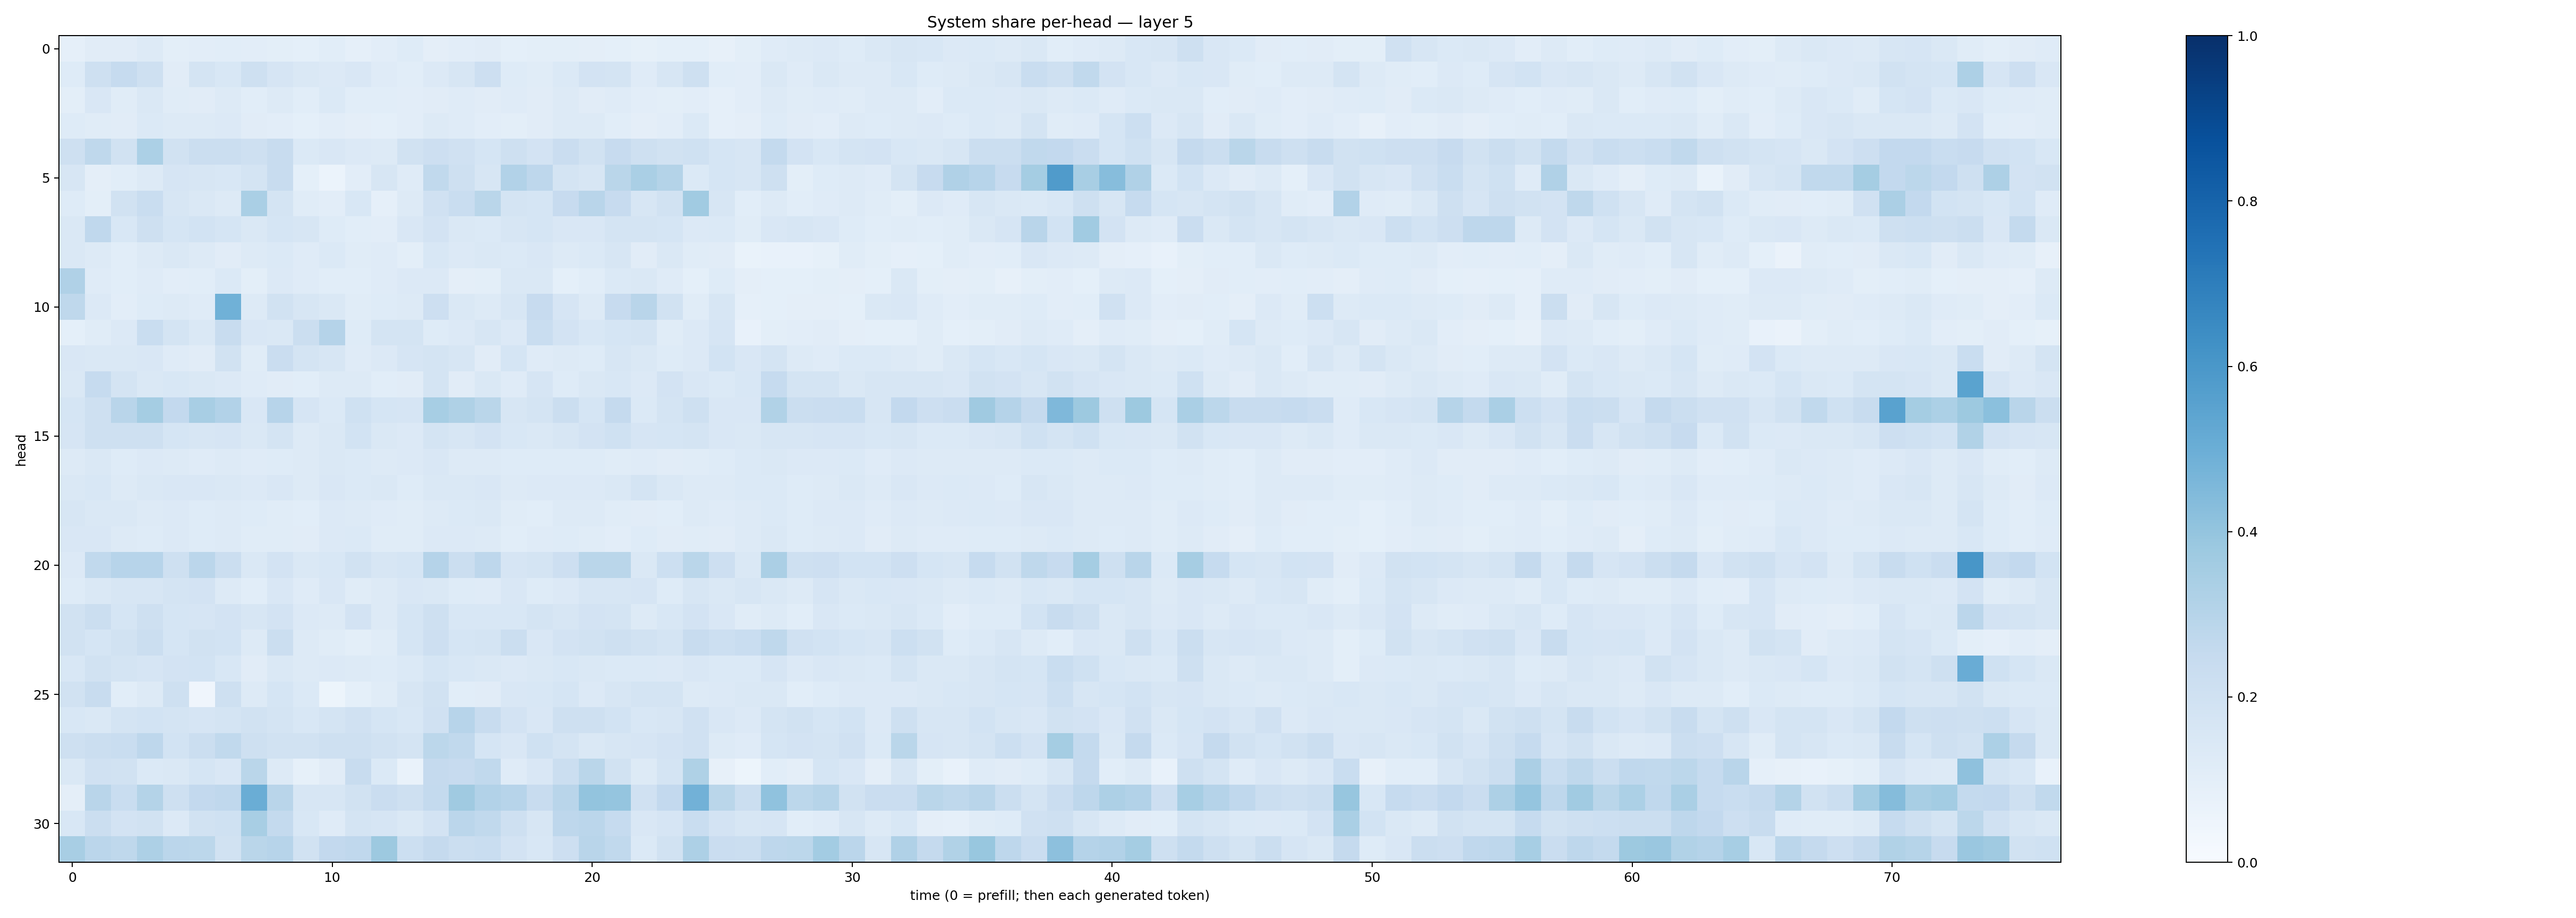

The table this chart was drawn from, first rows:
0.08609281, 0.11154975, 0.113133214, 0.13172357, 0.10053003, 0.105146125, 0.10823348, 0.10512953, 0.10149198, 0.09157589, 0.106404126, 0.087928064, 0.10274332, 0.12312546, 0.09513355, 0.10255723, 0.110054284, 0.0928581, 0.098993786, 0.09830774, 0.09696001, 0.090348184, 0.084444985, 0.09100895
0.1212, 0.2036, 0.25, 0.2035, 0.1126, 0.1773, 0.1529, 0.2044, 0.1674, 0.1433, 0.1334, 0.1512, 0.1202, 0.1087, 0.1366, 0.16, 0.211, 0.122, 0.1158, 0.1389, 0.1833, 0.1719, 0.1196, 0.1639
0.09818, 0.1485, 0.1159, 0.1448, 0.1152, 0.112, 0.1285, 0.1073, 0.132, 0.1065, 0.1389, 0.1084, 0.107, 0.1046, 0.1112, 0.1198, 0.1101, 0.1194, 0.1102, 0.1257, 0.1128, 0.1175, 0.1041, 0.1012
0.1226, 0.1165, 0.1098, 0.1404, 0.1265, 0.1255, 0.1331, 0.1122, 0.1049, 0.09288, 0.1054, 0.09422, 0.09197, 0.1038, 0.1264, 0.1191, 0.1042, 0.09813, 0.1121, 0.1299, 0.1263, 0.1076, 0.09408, 0.1049
0.2093, 0.2719, 0.1932, 0.3316, 0.194, 0.2189, 0.2204, 0.2105, 0.2364, 0.1401, 0.151, 0.1328, 0.1317, 0.1889, 0.2112, 0.1977, 0.1712, 0.2042, 0.1807, 0.2291, 0.1911, 0.2438, 0.2102, 0.1929
0.1566, 0.09563, 0.1069, 0.129, 0.1663, 0.1593, 0.154, 0.1741, 0.2403, 0.09308, 0.06084, 0.1021, 0.1627, 0.1194, 0.2635, 0.2073, 0.164, 0.3105, 0.2735, 0.1786, 0.1564, 0.2852, 0.3397, 0.3056
0.1224, 0.1005, 0.1881, 0.2322, 0.1583, 0.1482, 0.1296, 0.3398, 0.1779, 0.1165, 0.104, 0.1549, 0.08965, 0.1269, 0.1974, 0.231, 0.2856, 0.176, 0.1696, 0.2429, 0.292, 0.2431, 0.1595, 0.1934
0.1483, 0.269, 0.1544, 0.2074, 0.17, 0.1862, 0.1693, 0.1409, 0.1692, 0.1596, 0.1247, 0.1088, 0.1048, 0.1508, 0.1798, 0.1447, 0.1377, 0.1638, 0.1681, 0.1513, 0.15, 0.1789, 0.1761, 0.1683
0.1425, 0.1261, 0.1069, 0.1317, 0.1459, 0.1269, 0.111, 0.1309, 0.139, 0.119, 0.1382, 0.1146, 0.1203, 0.1, 0.1546, 0.1366, 0.1415, 0.1392, 0.152, 0.1271, 0.1368, 0.1582, 0.1131, 0.148
0.3171, 0.1206, 0.1062, 0.121, 0.1045, 0.1055, 0.1373, 0.0986, 0.1357, 0.1195, 0.1091, 0.1064, 0.1183, 0.1338, 0.1345, 0.09621, 0.1003, 0.1472, 0.1439, 0.09182, 0.1058, 0.1383, 0.1457, 0.1192
0.2697, 0.1329, 0.1053, 0.1238, 0.131, 0.1178, 0.4859, 0.1305, 0.1881, 0.1582, 0.1458, 0.1152, 0.124, 0.1303, 0.2144, 0.141, 0.1256, 0.1626, 0.2456, 0.1657, 0.1303, 0.2424, 0.2909, 0.1901
0.09256, 0.1134, 0.1358, 0.2306, 0.1747, 0.1483, 0.2348, 0.152, 0.142, 0.2241, 0.3024, 0.1217, 0.1732, 0.1791, 0.1243, 0.1337, 0.1588, 0.1352, 0.2319, 0.1814, 0.156, 0.1713, 0.1749, 0.1138
0.1495, 0.1409, 0.1421, 0.1516, 0.1186, 0.1106, 0.1876, 0.1167, 0.227, 0.1749, 0.1619, 0.121, 0.133, 0.1663, 0.1796, 0.163, 0.1124, 0.1694, 0.1195, 0.1321, 0.1231, 0.1584, 0.1476, 0.124
0.1452, 0.247, 0.1756, 0.1428, 0.1535, 0.1436, 0.1362, 0.1182, 0.1115, 0.1073, 0.1309, 0.1316, 0.1055, 0.1112, 0.172, 0.1113, 0.1465, 0.1187, 0.1674, 0.1215, 0.1456, 0.1524, 0.133, 0.1807
0.1693, 0.2095, 0.2913, 0.3527, 0.2603, 0.3429, 0.309, 0.1505, 0.2956, 0.1677, 0.137, 0.2029, 0.1685, 0.1679, 0.3445, 0.3226, 0.2881, 0.1604, 0.1727, 0.221, 0.1693, 0.2507, 0.1398, 0.1788
0.1644, 0.2044, 0.2108, 0.205, 0.1688, 0.1626, 0.1673, 0.1431, 0.1771, 0.1322, 0.1474, 0.1853, 0.1422, 0.1364, 0.1784, 0.1602, 0.1813, 0.1553, 0.1411, 0.1586, 0.182, 0.2008, 0.1664, 0.1717
0.1307, 0.1457, 0.1245, 0.1337, 0.1325, 0.1199, 0.1273, 0.1191, 0.1235, 0.1258, 0.1481, 0.138, 0.1322, 0.1366, 0.1505, 0.1278, 0.13, 0.122, 0.1214, 0.1216, 0.1219, 0.1156, 0.1202, 0.1116
0.141, 0.1528, 0.1322, 0.1451, 0.1498, 0.1493, 0.1451, 0.135, 0.1501, 0.1261, 0.1498, 0.14, 0.1413, 0.1242, 0.1416, 0.1482, 0.1499, 0.1264, 0.1359, 0.1355, 0.1361, 0.1483, 0.178, 0.1413
0.1623, 0.144, 0.1407, 0.1315, 0.136, 0.1239, 0.1295, 0.1237, 0.1163, 0.1068, 0.1337, 0.1287, 0.1208, 0.1153, 0.1276, 0.1388, 0.1448, 0.1156, 0.1069, 0.1315, 0.131, 0.116, 0.1096, 0.109
0.1494, 0.1523, 0.1295, 0.1233, 0.1344, 0.1236, 0.1306, 0.1159, 0.1154, 0.113, 0.134, 0.139, 0.1152, 0.1141, 0.1341, 0.1349, 0.126, 0.1066, 0.1185, 0.1232, 0.1143, 0.1049, 0.1216, 0.1101
0.1355, 0.2655, 0.2948, 0.2961, 0.2056, 0.2849, 0.2252, 0.1427, 0.1825, 0.1471, 0.1531, 0.1932, 0.1627, 0.1697, 0.3025, 0.2192, 0.2741, 0.1653, 0.1745, 0.2137, 0.288, 0.2878, 0.1478, 0.2157
0.1235, 0.1448, 0.1606, 0.164, 0.1735, 0.1827, 0.1323, 0.1075, 0.1503, 0.1206, 0.1516, 0.1161, 0.1315, 0.1518, 0.1441, 0.1242, 0.1203, 0.1486, 0.1217, 0.1341, 0.1616, 0.1584, 0.1646, 0.1229
0.1948, 0.2247, 0.1708, 0.2032, 0.1698, 0.1658, 0.1831, 0.1576, 0.1811, 0.1362, 0.1278, 0.183, 0.1304, 0.1697, 0.2081, 0.1528, 0.1535, 0.1536, 0.1759, 0.1636, 0.1801, 0.1747, 0.1317, 0.1549
0.1921, 0.1707, 0.1939, 0.2234, 0.1681, 0.1895, 0.1843, 0.1303, 0.2199, 0.1306, 0.1143, 0.1012, 0.1165, 0.169, 0.2125, 0.1714, 0.1758, 0.2223, 0.1506, 0.1806, 0.1941, 0.2095, 0.1927, 0.1796
0.156, 0.1924, 0.1721, 0.1645, 0.1834, 0.187, 0.1538, 0.1111, 0.1471, 0.1307, 0.1346, 0.1306, 0.1228, 0.1386, 0.1704, 0.1549, 0.1436, 0.1343, 0.1412, 0.155, 0.1432, 0.1402, 0.1379, 0.1351
0.1945, 0.2383, 0.107, 0.1315, 0.2046, 0.04117, 0.2037, 0.1307, 0.1702, 0.14, 0.05328, 0.09309, 0.115, 0.1605, 0.1902, 0.1081, 0.1105, 0.1489, 0.156, 0.1702, 0.1352, 0.1598, 0.1781, 0.1777
0.156, 0.148, 0.1732, 0.1873, 0.1751, 0.1645, 0.1763, 0.1945, 0.1792, 0.1548, 0.1763, 0.199, 0.1708, 0.1559, 0.1973, 0.2956, 0.2401, 0.1833, 0.1514, 0.2057, 0.2084, 0.1871, 0.1553, 0.1564
0.2108, 0.2189, 0.2337, 0.2735, 0.184, 0.2225, 0.2634, 0.2109, 0.1945, 0.1899, 0.2093, 0.2036, 0.1945, 0.1719, 0.279, 0.2633, 0.17, 0.1511, 0.1995, 0.1789, 0.1471, 0.1639, 0.1651, 0.1822
0.1482, 0.1956, 0.1917, 0.1406, 0.1431, 0.171, 0.1491, 0.2889, 0.1267, 0.08484, 0.1117, 0.2411, 0.1402, 0.06773, 0.2534, 0.2433, 0.2627, 0.1196, 0.1502, 0.219, 0.2853, 0.1927, 0.1254, 0.1779
0.09613, 0.2897, 0.2309, 0.3066, 0.2071, 0.2605, 0.2687, 0.5024, 0.2921, 0.1585, 0.1599, 0.1937, 0.2269, 0.2087, 0.2563, 0.3677, 0.3103, 0.2939, 0.2345, 0.2898, 0.3991, 0.3967, 0.1977, 0.259
0.1562, 0.2229, 0.181, 0.1942, 0.1333, 0.1883, 0.2005, 0.3421, 0.2558, 0.1526, 0.1191, 0.1783, 0.1663, 0.1446, 0.1819, 0.2817, 0.2654, 0.2056, 0.1594, 0.2751, 0.2832, 0.2463, 0.1521, 0.1667
0.34, 0.2844, 0.2734, 0.3267, 0.2836, 0.2778, 0.1922, 0.2876, 0.2935, 0.1908, 0.2607, 0.2666, 0.3781, 0.2181, 0.2516, 0.219, 0.2313, 0.1828, 0.155, 0.2122, 0.2929, 0.2654, 0.1376, 0.1942
